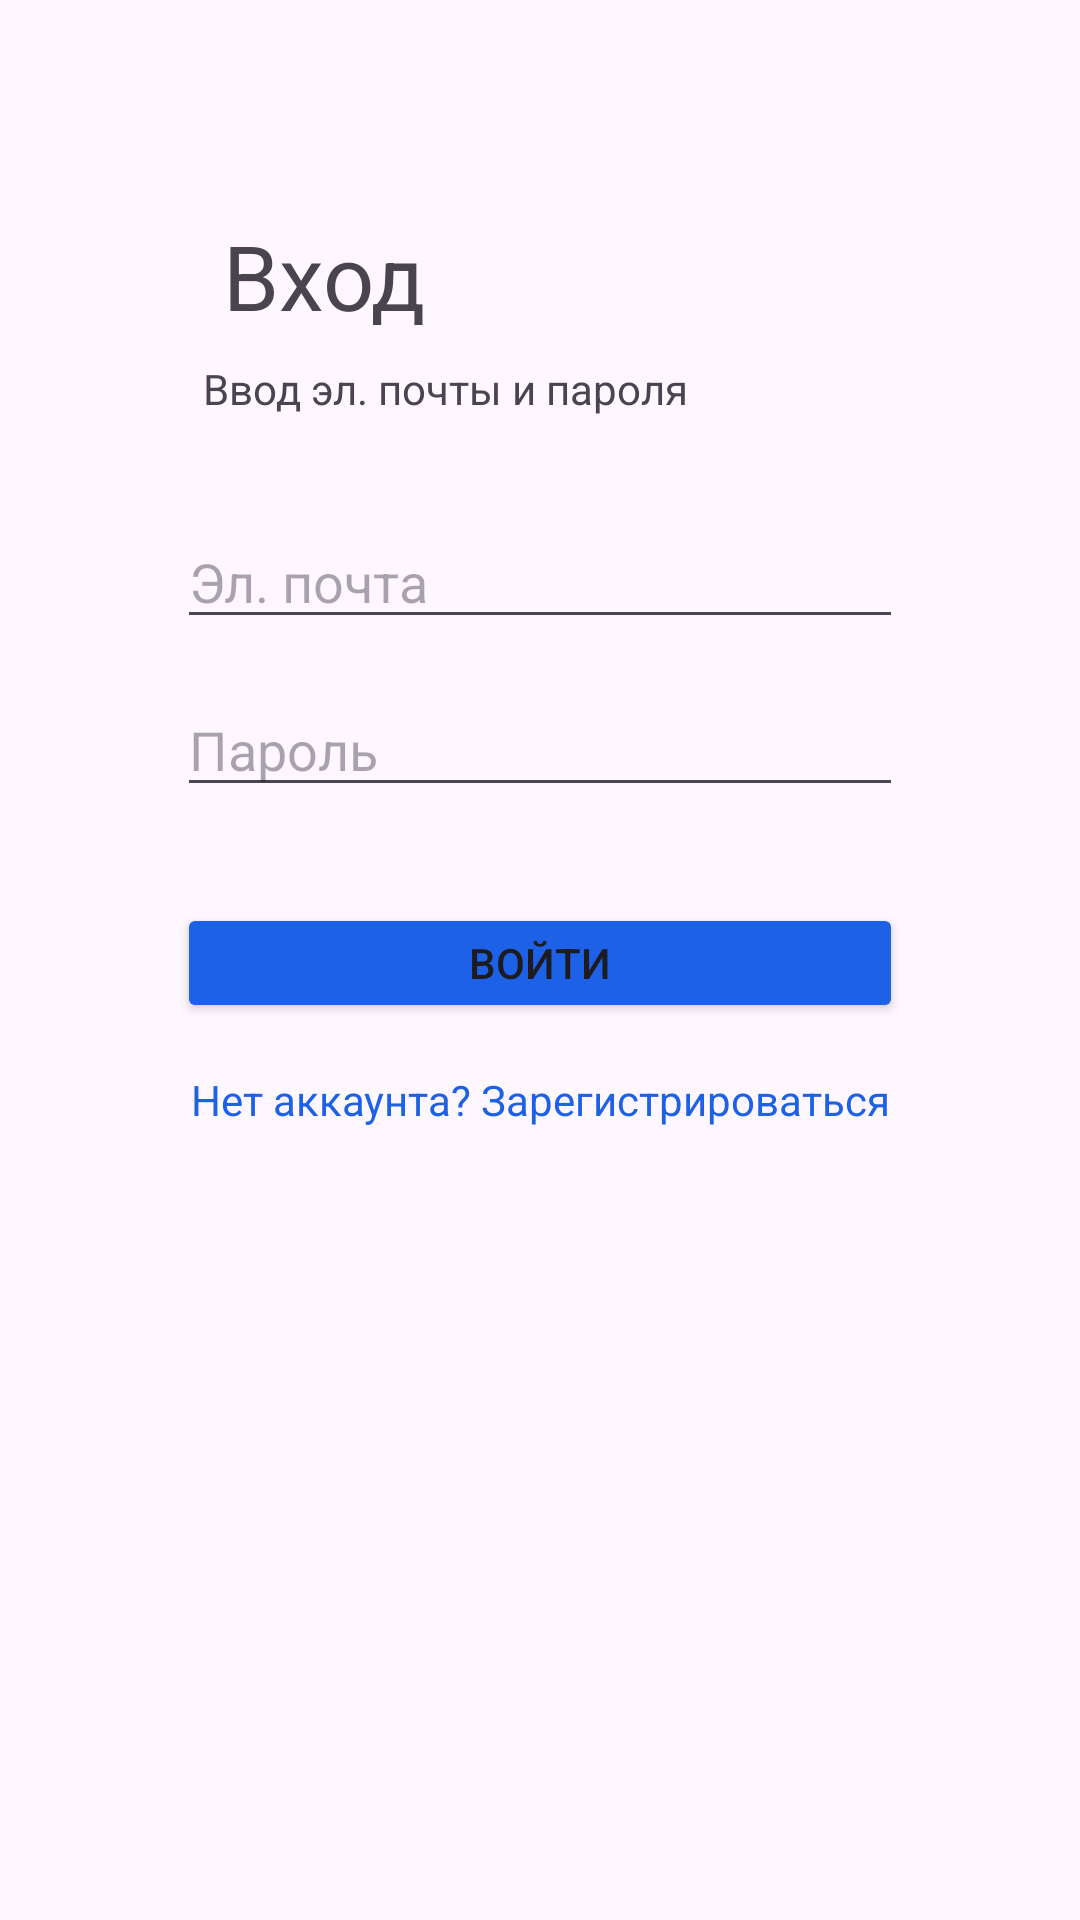

Write the Android layout XML for this screen, with the resource values it uses.
<!-- AndroidManifest.xml: application theme Theme.ToDoFamily -->
<!-- res/layout/activity_login.xml -->
<?xml version="1.0" encoding="utf-8"?>
<androidx.constraintlayout.widget.ConstraintLayout xmlns:android="http://schemas.android.com/apk/res/android"
    xmlns:app="http://schemas.android.com/apk/res-auto"
    xmlns:tools="http://schemas.android.com/tools"
    android:id="@+id/main"
    android:layout_width="match_parent"
    android:layout_height="match_parent"
    tools:context=".LoginActivity">

    <TextView
        android:id="@+id/login_title"
        android:layout_width="wrap_content"
        android:layout_height="wrap_content"
        android:layout_marginStart="24dp"
        android:layout_marginEnd="24dp"
        android:layout_marginBottom="528dp"
        android:text="Вход"
        android:textSize="30sp"
        app:layout_constraintBottom_toBottomOf="parent"
        app:layout_constraintEnd_toEndOf="parent"
        app:layout_constraintHorizontal_bias="0.206"
        app:layout_constraintStart_toStartOf="parent" />

    <TextView
        android:id="@+id/textView2"
        android:layout_width="wrap_content"
        android:layout_height="wrap_content"
        android:layout_marginTop="8dp"
        android:text="Ввод эл. почты и пароля"
        app:layout_constraintEnd_toEndOf="parent"
        app:layout_constraintHorizontal_bias="0.342"
        app:layout_constraintStart_toStartOf="parent"
        app:layout_constraintTop_toBottomOf="@+id/login_title" />

    <LinearLayout
        android:layout_width="wrap_content"
        android:layout_height="wrap_content"
        android:id="@+id/email_lin"
        android:layout_marginTop="34dp"
        app:layout_constraintTop_toBottomOf="@+id/textView2"
        app:layout_constraintStart_toStartOf="parent"
        app:layout_constraintEnd_toEndOf="parent"
        android:orientation="horizontal">

        <EditText
            android:id="@+id/email_et"
            android:layout_width="242dp"
            android:layout_height="40dp"
            android:hint="Эл. почта"
             />
    </LinearLayout>

    <EditText
        android:id="@+id/password_et"
        android:layout_width="242dp"
        android:layout_height="40dp"
        android:hint="Пароль"
        android:inputType="textPassword"
        android:layout_marginTop="16dp"
        app:layout_constraintTop_toBottomOf="@+id/email_lin"
        app:layout_constraintStart_toStartOf="parent"
        app:layout_constraintEnd_toEndOf="parent" />

    <Button
        android:id="@+id/login_btn"
        android:layout_width="242dp"
        android:layout_height="40dp"
        android:layout_marginTop="32dp"
        android:backgroundTint="@color/blue"
        android:text="Войти"
        app:layout_constraintStart_toStartOf="parent"
        app:layout_constraintEnd_toEndOf="parent"
        app:layout_constraintTop_toBottomOf="@+id/password_et" />

    <TextView
        android:id="@+id/to_register_tv"
        android:layout_width="wrap_content"
        android:layout_height="wrap_content"
        android:layout_marginTop="16dp"
        android:text="Нет аккаунта? Зарегистрироваться"
        android:textColor="@color/blue"
        app:layout_constraintEnd_toEndOf="parent"
        app:layout_constraintStart_toStartOf="parent"
        app:layout_constraintTop_toBottomOf="@+id/login_btn" />

</androidx.constraintlayout.widget.ConstraintLayout>
<!-- resources referenced by this layout -->
<resources>
  <color name="blue">#1D61E7</color>
  <style name="Theme.ToDoFamily" parent="Base.Theme.ToDoFamily" />
  <style name="Base.Theme.ToDoFamily" parent="Theme.Material3.DayNight.NoActionBar">
          <item name="colorPrimary">@color/blue</item>
          <item name="colorOnPrimary">@color/white</item>
          <item name="colorSecondary">@color/blue</item>
          <item name="colorError">@color/red</item>
      </style>
  <color name="white">#FFFFFFFF</color>
  <color name="red">#D32F2F</color>
</resources>
